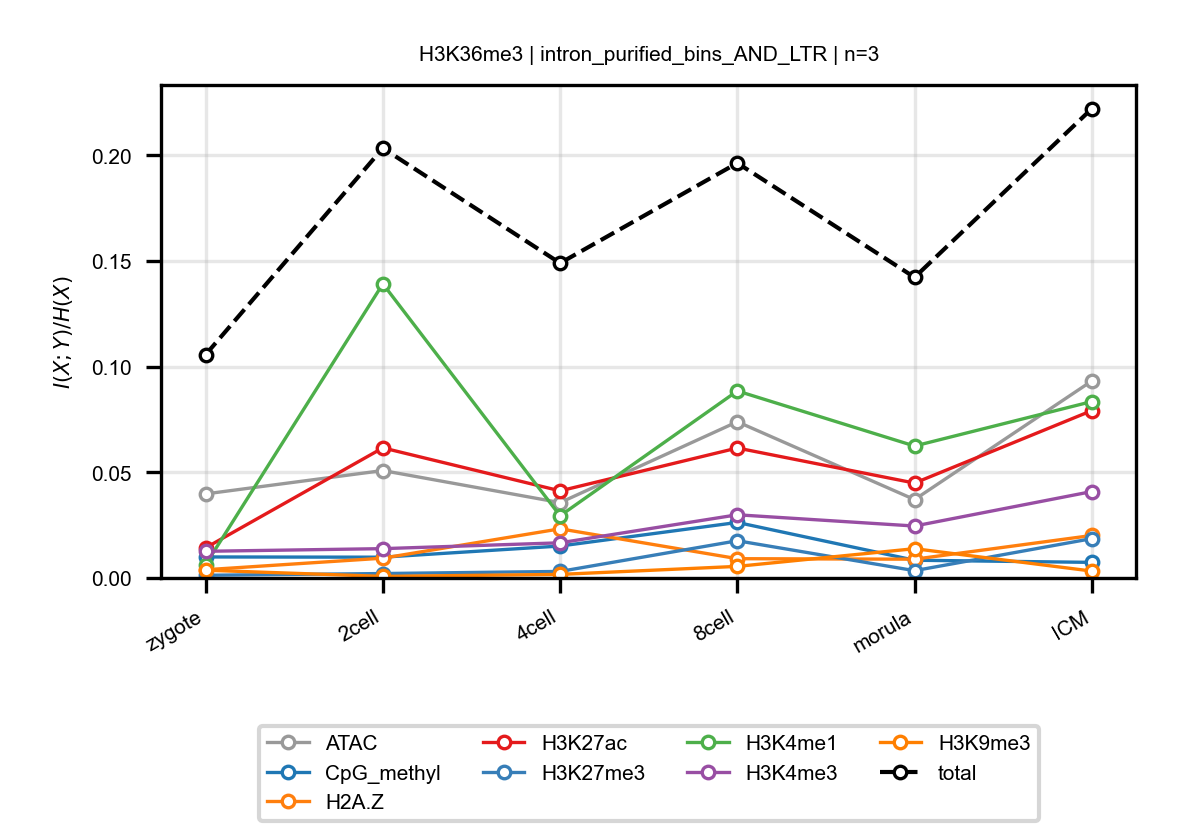

The data file committed next to this chart (first rows):
anchor, target, n_bins, stage, block, normalized_mi
H3K36me3, ATAC, 3, zygote, intron_purified_bins_AND_LTR, 0.03979
H3K36me3, ATAC, 3, 2cell, intron_purified_bins_AND_LTR, 0.05086
H3K36me3, ATAC, 3, 4cell, intron_purified_bins_AND_LTR, 0.03567
H3K36me3, ATAC, 3, 8cell, intron_purified_bins_AND_LTR, 0.07394
H3K36me3, ATAC, 3, morula, intron_purified_bins_AND_LTR, 0.03711
H3K36me3, ATAC, 3, ICM, intron_purified_bins_AND_LTR, 0.09324
H3K36me3, CpG_methyl, 3, zygote, intron_purified_bins_AND_LTR, 0.009947
H3K36me3, CpG_methyl, 3, 2cell, intron_purified_bins_AND_LTR, 0.009833
H3K36me3, CpG_methyl, 3, 4cell, intron_purified_bins_AND_LTR, 0.01512
H3K36me3, CpG_methyl, 3, 8cell, intron_purified_bins_AND_LTR, 0.02629
H3K36me3, CpG_methyl, 3, morula, intron_purified_bins_AND_LTR, 0.008395
H3K36me3, CpG_methyl, 3, ICM, intron_purified_bins_AND_LTR, 0.007384
H3K36me3, H2A.Z, 3, zygote, intron_purified_bins_AND_LTR, 0.003901
H3K36me3, H2A.Z, 3, 2cell, intron_purified_bins_AND_LTR, 0.009372
H3K36me3, H2A.Z, 3, 4cell, intron_purified_bins_AND_LTR, 0.02327
H3K36me3, H2A.Z, 3, 8cell, intron_purified_bins_AND_LTR, 0.00913
H3K36me3, H2A.Z, 3, morula, intron_purified_bins_AND_LTR, 0.008886
H3K36me3, H2A.Z, 3, ICM, intron_purified_bins_AND_LTR, 0.02011
H3K36me3, H3K27ac, 3, zygote, intron_purified_bins_AND_LTR, 0.01427
H3K36me3, H3K27ac, 3, 2cell, intron_purified_bins_AND_LTR, 0.06158
H3K36me3, H3K27ac, 3, 4cell, intron_purified_bins_AND_LTR, 0.04123
H3K36me3, H3K27ac, 3, 8cell, intron_purified_bins_AND_LTR, 0.06152
H3K36me3, H3K27ac, 3, morula, intron_purified_bins_AND_LTR, 0.04492
H3K36me3, H3K27ac, 3, ICM, intron_purified_bins_AND_LTR, 0.07922
H3K36me3, H3K27me3, 3, zygote, intron_purified_bins_AND_LTR, 0.001279
H3K36me3, H3K27me3, 3, 2cell, intron_purified_bins_AND_LTR, 0.002096
H3K36me3, H3K27me3, 3, 4cell, intron_purified_bins_AND_LTR, 0.003095
H3K36me3, H3K27me3, 3, 8cell, intron_purified_bins_AND_LTR, 0.01762
H3K36me3, H3K27me3, 3, morula, intron_purified_bins_AND_LTR, 0.00346
H3K36me3, H3K27me3, 3, ICM, intron_purified_bins_AND_LTR, 0.01862
H3K36me3, H3K4me1, 3, zygote, intron_purified_bins_AND_LTR, 0.006328
H3K36me3, H3K4me1, 3, 2cell, intron_purified_bins_AND_LTR, 0.1392
H3K36me3, H3K4me1, 3, 4cell, intron_purified_bins_AND_LTR, 0.02942
H3K36me3, H3K4me1, 3, 8cell, intron_purified_bins_AND_LTR, 0.08853
H3K36me3, H3K4me1, 3, morula, intron_purified_bins_AND_LTR, 0.06246
H3K36me3, H3K4me1, 3, ICM, intron_purified_bins_AND_LTR, 0.0835
H3K36me3, H3K4me3, 3, zygote, intron_purified_bins_AND_LTR, 0.01263
H3K36me3, H3K4me3, 3, 2cell, intron_purified_bins_AND_LTR, 0.01388
H3K36me3, H3K4me3, 3, 4cell, intron_purified_bins_AND_LTR, 0.01664
H3K36me3, H3K4me3, 3, 8cell, intron_purified_bins_AND_LTR, 0.02991
H3K36me3, H3K4me3, 3, morula, intron_purified_bins_AND_LTR, 0.02458
H3K36me3, H3K4me3, 3, ICM, intron_purified_bins_AND_LTR, 0.0409
H3K36me3, H3K9me3, 3, zygote, intron_purified_bins_AND_LTR, 0.003672
H3K36me3, H3K9me3, 3, 2cell, intron_purified_bins_AND_LTR, 0.0007495
H3K36me3, H3K9me3, 3, 4cell, intron_purified_bins_AND_LTR, 0.00169
H3K36me3, H3K9me3, 3, 8cell, intron_purified_bins_AND_LTR, 0.005484
H3K36me3, H3K9me3, 3, morula, intron_purified_bins_AND_LTR, 0.01386
H3K36me3, H3K9me3, 3, ICM, intron_purified_bins_AND_LTR, 0.003262
H3K36me3, total, 3, zygote, intron_purified_bins_AND_LTR, 0.1057
H3K36me3, total, 3, 2cell, intron_purified_bins_AND_LTR, 0.2034
H3K36me3, total, 3, 4cell, intron_purified_bins_AND_LTR, 0.149
H3K36me3, total, 3, 8cell, intron_purified_bins_AND_LTR, 0.1964
H3K36me3, total, 3, morula, intron_purified_bins_AND_LTR, 0.1423
H3K36me3, total, 3, ICM, intron_purified_bins_AND_LTR, 0.2221
